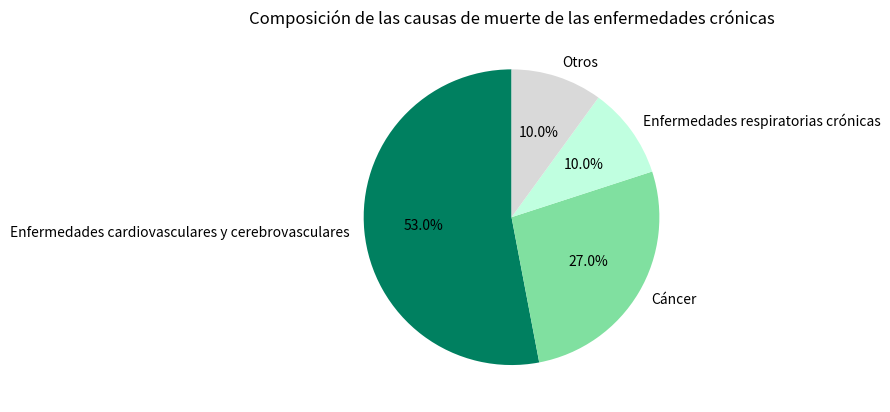

The script that saved this image: (Note: this script raises an exception after producing the figure.)
import matplotlib.pyplot as plt

# Datos
etiquetas = ['Enfermedades cardiovasculares y cerebrovasculares', 'Cáncer', 'Enfermedades respiratorias crónicas', 'Otros']
tamaños = [53, 27, 10, 10]  # La proporción de la parte de "Otros" para que el total sea 100. Los datos pueden ser aproximadamente cercanos.
colores = ['#008060', '#80e0a0', '#c0ffe0', '#d9d9d9']  # Los colores deben ser lo más cercanos posible al gráfico original.

# Dibujar un gráfico de pastel
fig, ax = plt.subplots()
ax.pie(tamaños, labels=etiquetas, autopct='%1.1f%%', startangle=90, colors=colores)
ax.set_title('Composición de las causas de muerte de las enfermedades crónicas')

# Ajustar la posición de la leyenda (simular el estilo de anotación del gráfico original y se puede ajustar según sea necesario)
manejadores, etiquetas_leyenda = ax.get_legend_handles_labels()
ax.legend(manejadores, etiquetas_leyenda, loc='arriba a la derecha', bbox_to_anchor=(-0.1, 1.1))

plt.show()
